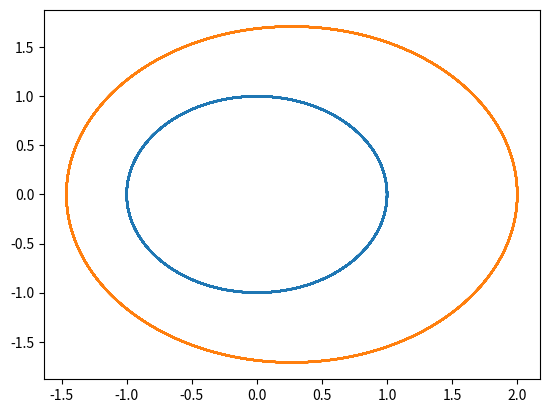
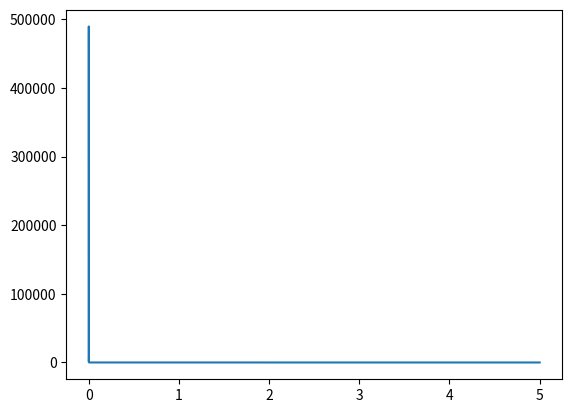

The matplotlib source for these figures, in order:
# Jason French 1.15.24

import numpy as np
from scipy.integrate import odeint
from scipy.fft import fft
from scipy.fft import rfft
import matplotlib.pyplot as plt


# Constatnts
G = 6.674e-11

# Parameters
m0 = 100000     # Large mass (sun)
m1 = 1          # small mass (1st body)
m2 = 1          # small mass (2nd body)

# Initial Values
x0 = 0         
y0 = 0         
x1 = 1
y1 = 0         
x2 = 2         
y2 = 0         
vx0 = 0        
vy0 = 0        
vx1 = 0        
# vy1 = np.sqrt(G*m0) * 0.9         # eliptical
vy1 = np.sqrt(G*m0) * 1         # circular
# vy1 = np.sqrt(G*m0) * 1.1         # eliptical
# vy1 = np.sqrt(G*m0) * np.sqrt(2)    # parabolic 
# vy1 = np.sqrt(G*m0) * np.sqrt(2) * 1.1   # hyperbolic
vx2 = 0        
# vy2 = vy1 * 1.5 # <-- cool curve
vy2 = np.sqrt(G*m0) * 0.5 * 1.3

samples_per_time = 10
time_steps = 100000
t = np.linspace(0, time_steps, time_steps*samples_per_time)

def dSdt(IVP, t, G, M, m1, m2): 
    
    x1, y1, vx1, vy1, x2, y2, vx2, vy2 = IVP

    r1 = np.sqrt(x1**2 + y1**2) # distance of 1st body to sun
    r2 = np.sqrt(x2**2 + y2**2) # distance of 2nd body to sun
    d = np.sqrt((x1-x2)**2 + (y1-y2)**2)    # distance between 1st and 2nd body

    ax1 = (-G * M * x1 / r1**3) + (-G * m2 * (x2-x1) / d**3)
    ay1 = (-G * M * y1 / r1**3) + (-G * m2 * (y2-y1) / d**3)
    ax2 = (-G * M * x2 / r2**3) + (-G * m1 * (x1-x2) / d**3)
    ay2 = (-G * M * y2 / r2**3) + (-G * m1 * (y1-y2) / d**3)

    return [vx1, vy1, ax1, ay1, vx2, vy2, ax2, ay2]

solution = odeint(dSdt, [x1, y1, vx1, vy1, x2, y2, vx2, vy2], t, args=(G, m0, m1, m2))

x1 = solution[:, 0]     # 1st body x values
y1 = solution[:, 1]     # 1st body y values
x2 = solution[:, 4]     # 2nd body x values
y2 = solution[:, 5]     # 2nd body y values

plt.plot(x1,y1)
plt.plot(x2,y2)
plt.show()

freq = np.fft.rfftfreq(len(t), 1/samples_per_time)
fourier = np.fft.rfft(x1)
plt.plot(freq,np.abs(fourier))
plt.show()
